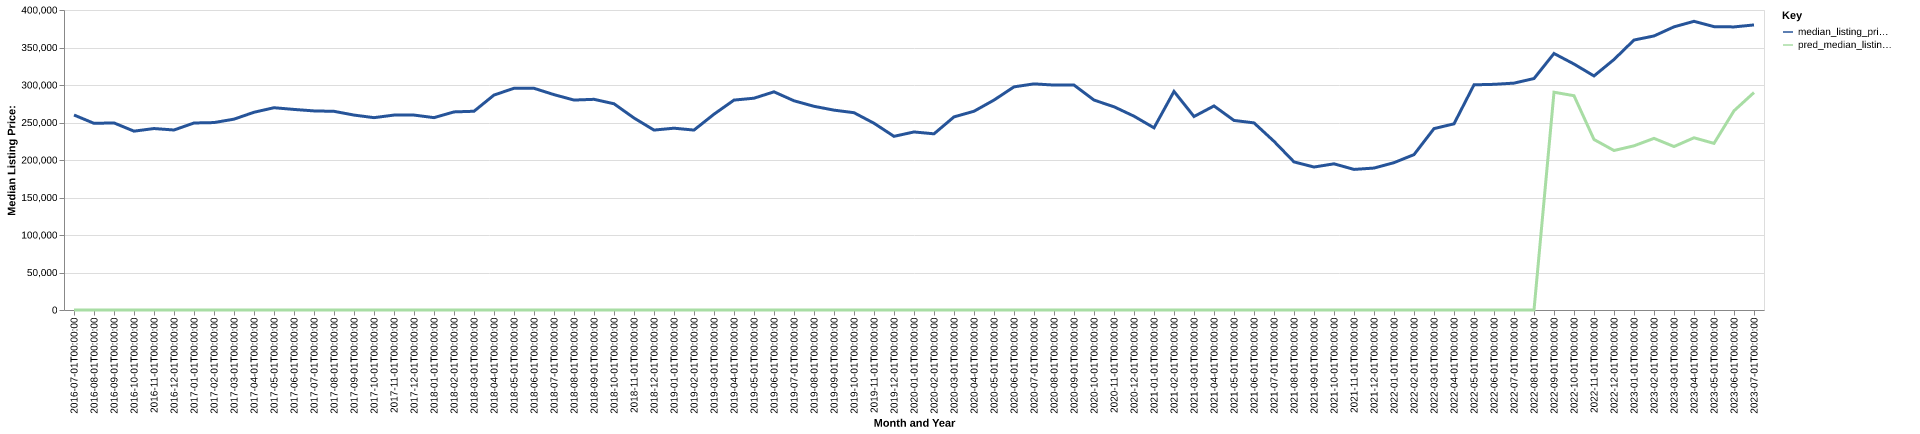

Values plotted in this chart, from the file beside it:
date, time_idx, median_listing_price, thirty_year_interest_rate_five, month, county_name, active_listing_count, median_days_on_market, pred_median_listing_price, month_year
2016-07-01, 0, 260000, 3.72, 7, scott, ia, 674.0, 46.0, 0, Jul-2016
2016-08-01, 1, 248900, 3.73, 8, scott, ia, 676.0, 51.0, 0, Aug-2016
2016-09-01, 2, 249425, 3.66, 9, scott, ia, 683.0, 53.0, 0, Sep-2016
2016-10-01, 3, 238450, 3.64, 10, scott, ia, 692.0, 57.0, 0, Oct-2016
2016-11-01, 4, 241950, 3.66, 11, scott, ia, 659.0, 60.0, 0, Nov-2016
2016-12-01, 5, 240000, 3.48, 12, scott, ia, 618.0, 68.0, 0, Dec-2016
2017-01-01, 6, 249350, 3.45, 1, scott, ia, 564.0, 68.0, 0, Jan-2017
2017-02-01, 7, 249900, 3.5, 2, scott, ia, 551.0, 60.0, 0, Feb-2017
2017-03-01, 8, 254450, 3.52, 3, scott, ia, 555.0, 52.0, 0, Mar-2017
2017-04-01, 9, 263650, 4.03, 4, scott, ia, 550.0, 54.0, 0, Apr-2017
2017-05-01, 10, 269700, 4.32, 5, scott, ia, 555.0, 45.0, 0, May-2017
2017-06-01, 11, 267425, 4.2, 6, scott, ia, 605.0, 42.0, 0, Jun-2017
2017-07-01, 12, 265450, 4.19, 7, scott, ia, 614.0, 43.0, 0, Jul-2017
2017-08-01, 13, 264900, 4.3, 8, scott, ia, 634.0, 47.0, 0, Aug-2017
2017-09-01, 14, 259900, 4.1, 9, scott, ia, 635.0, 52.0, 0, Sep-2017
2017-10-01, 15, 256450, 4.05, 10, scott, ia, 626.0, 55.0, 0, Oct-2017
2017-11-01, 16, 259900, 3.94, 11, scott, ia, 603.0, 56.0, 0, Nov-2017
2017-12-01, 17, 259900, 4.03, 12, scott, ia, 564.0, 65.0, 0, Dec-2017
2018-01-01, 18, 256475, 3.93, 1, scott, ia, 527.0, 72.0, 0, Jan-2018
2018-02-01, 19, 264125, 3.83, 2, scott, ia, 500.0, 65.0, 0, Feb-2018
2018-03-01, 20, 265000, 3.94, 3, scott, ia, 508.0, 57.0, 0, Mar-2018
2018-04-01, 21, 286625, 3.95, 4, scott, ia, 521.0, 45.0, 0, Apr-2018
2018-05-01, 22, 295600, 3.99, 5, scott, ia, 525.0, 39.0, 0, May-2018
2018-06-01, 23, 295600, 4.15, 6, scott, ia, 551.0, 47.0, 0, Jun-2018
2018-07-01, 24, 287150, 4.4, 7, scott, ia, 589.0, 48.0, 0, Jul-2018
2018-08-01, 25, 279925, 4.46, 8, scott, ia, 617.0, 51.0, 0, Aug-2018
2018-09-01, 26, 280900, 4.58, 9, scott, ia, 626.0, 51.0, 0, Sep-2018
2018-10-01, 27, 274975, 4.66, 10, scott, ia, 615.0, 55.0, 0, Oct-2018
2018-11-01, 28, 256000, 4.62, 11, scott, ia, 616.0, 58.0, 0, Nov-2018
2018-12-01, 29, 239900, 4.54, 12, scott, ia, 572.0, 64.0, 0, Dec-2018
2019-01-01, 30, 242400, 4.6, 1, scott, ia, 529.0, 70.0, 0, Jan-2019
2019-02-01, 31, 239900, 4.72, 2, scott, ia, 516.0, 66.0, 0, Feb-2019
2019-03-01, 32, 261078, 4.9, 3, scott, ia, 500.0, 55.0, 0, Mar-2019
2019-04-01, 33, 279875, 4.94, 4, scott, ia, 494.0, 37.0, 0, Apr-2019
2019-05-01, 34, 282400, 4.75, 5, scott, ia, 478.0, 31.0, 0, May-2019
2019-06-01, 35, 290900, 4.51, 6, scott, ia, 526.0, 40.0, 0, Jun-2019
2019-07-01, 36, 278960, 4.41, 7, scott, ia, 524.0, 46.0, 0, Jul-2019
2019-08-01, 37, 271591, 4.41, 8, scott, ia, 556.0, 52.0, 0, Aug-2019
2019-09-01, 38, 266477, 4.2, 9, scott, ia, 579.0, 53.0, 0, Sep-2019
2019-10-01, 39, 263068, 4.14, 10, scott, ia, 599.0, 55.0, 0, Oct-2019
2019-11-01, 40, 249000, 3.84, 11, scott, ia, 605.0, 60.0, 0, Nov-2019
2019-12-01, 41, 231550, 3.81, 12, scott, ia, 584.0, 70.0, 0, Dec-2019
2020-01-01, 42, 237400, 3.75, 1, scott, ia, 547.0, 75.0, 0, Jan-2020
2020-02-01, 43, 234900, 3.73, 2, scott, ia, 528.0, 74.0, 0, Feb-2020
2020-03-01, 44, 257475, 3.78, 3, scott, ia, 493.0, 66.0, 0, Mar-2020
2020-04-01, 45, 265000, 3.75, 4, scott, ia, 488.0, 72.0, 0, Apr-2020
2020-05-01, 46, 279900, 3.74, 5, scott, ia, 465.0, 59.0, 0, May-2020
2020-06-01, 47, 297525, 3.72, 6, scott, ia, 423.0, 58.0, 0, Jun-2020
2020-07-01, 48, 301500, 3.49, 7, scott, ia, 397.0, 51.0, 0, Jul-2020
2020-08-01, 49, 299900, 3.65, 8, scott, ia, 378.0, 43.0, 0, Aug-2020
2020-09-01, 50, 299900, 3.33, 9, scott, ia, 366.0, 46.0, 0, Sep-2020
2020-10-01, 51, 279900, 3.28, 10, scott, ia, 348.0, 53.0, 0, Oct-2020
2020-11-01, 52, 270975, 3.21, 11, scott, ia, 346.0, 51.0, 0, Nov-2020
2020-12-01, 53, 258425, 3.07, 12, scott, ia, 312.0, 57.0, 0, Dec-2020
2021-01-01, 54, 242900, 2.99, 1, scott, ia, 271.0, 63.0, 0, Jan-2021
2021-02-01, 55, 291425, 2.93, 2, scott, ia, 220.0, 56.0, 0, Feb-2021
2021-03-01, 56, 257990, 2.88, 3, scott, ia, 223.0, 46.0, 0, Mar-2021
2021-04-01, 57, 272075, 2.84, 4, scott, ia, 216.0, 40.0, 0, Apr-2021
2021-05-01, 58, 252745, 2.71, 5, scott, ia, 236.0, 37.0, 0, May-2021
2021-06-01, 59, 249500, 2.79, 6, scott, ia, 299.0, 32.0, 0, Jun-2021
... 25 more rows
